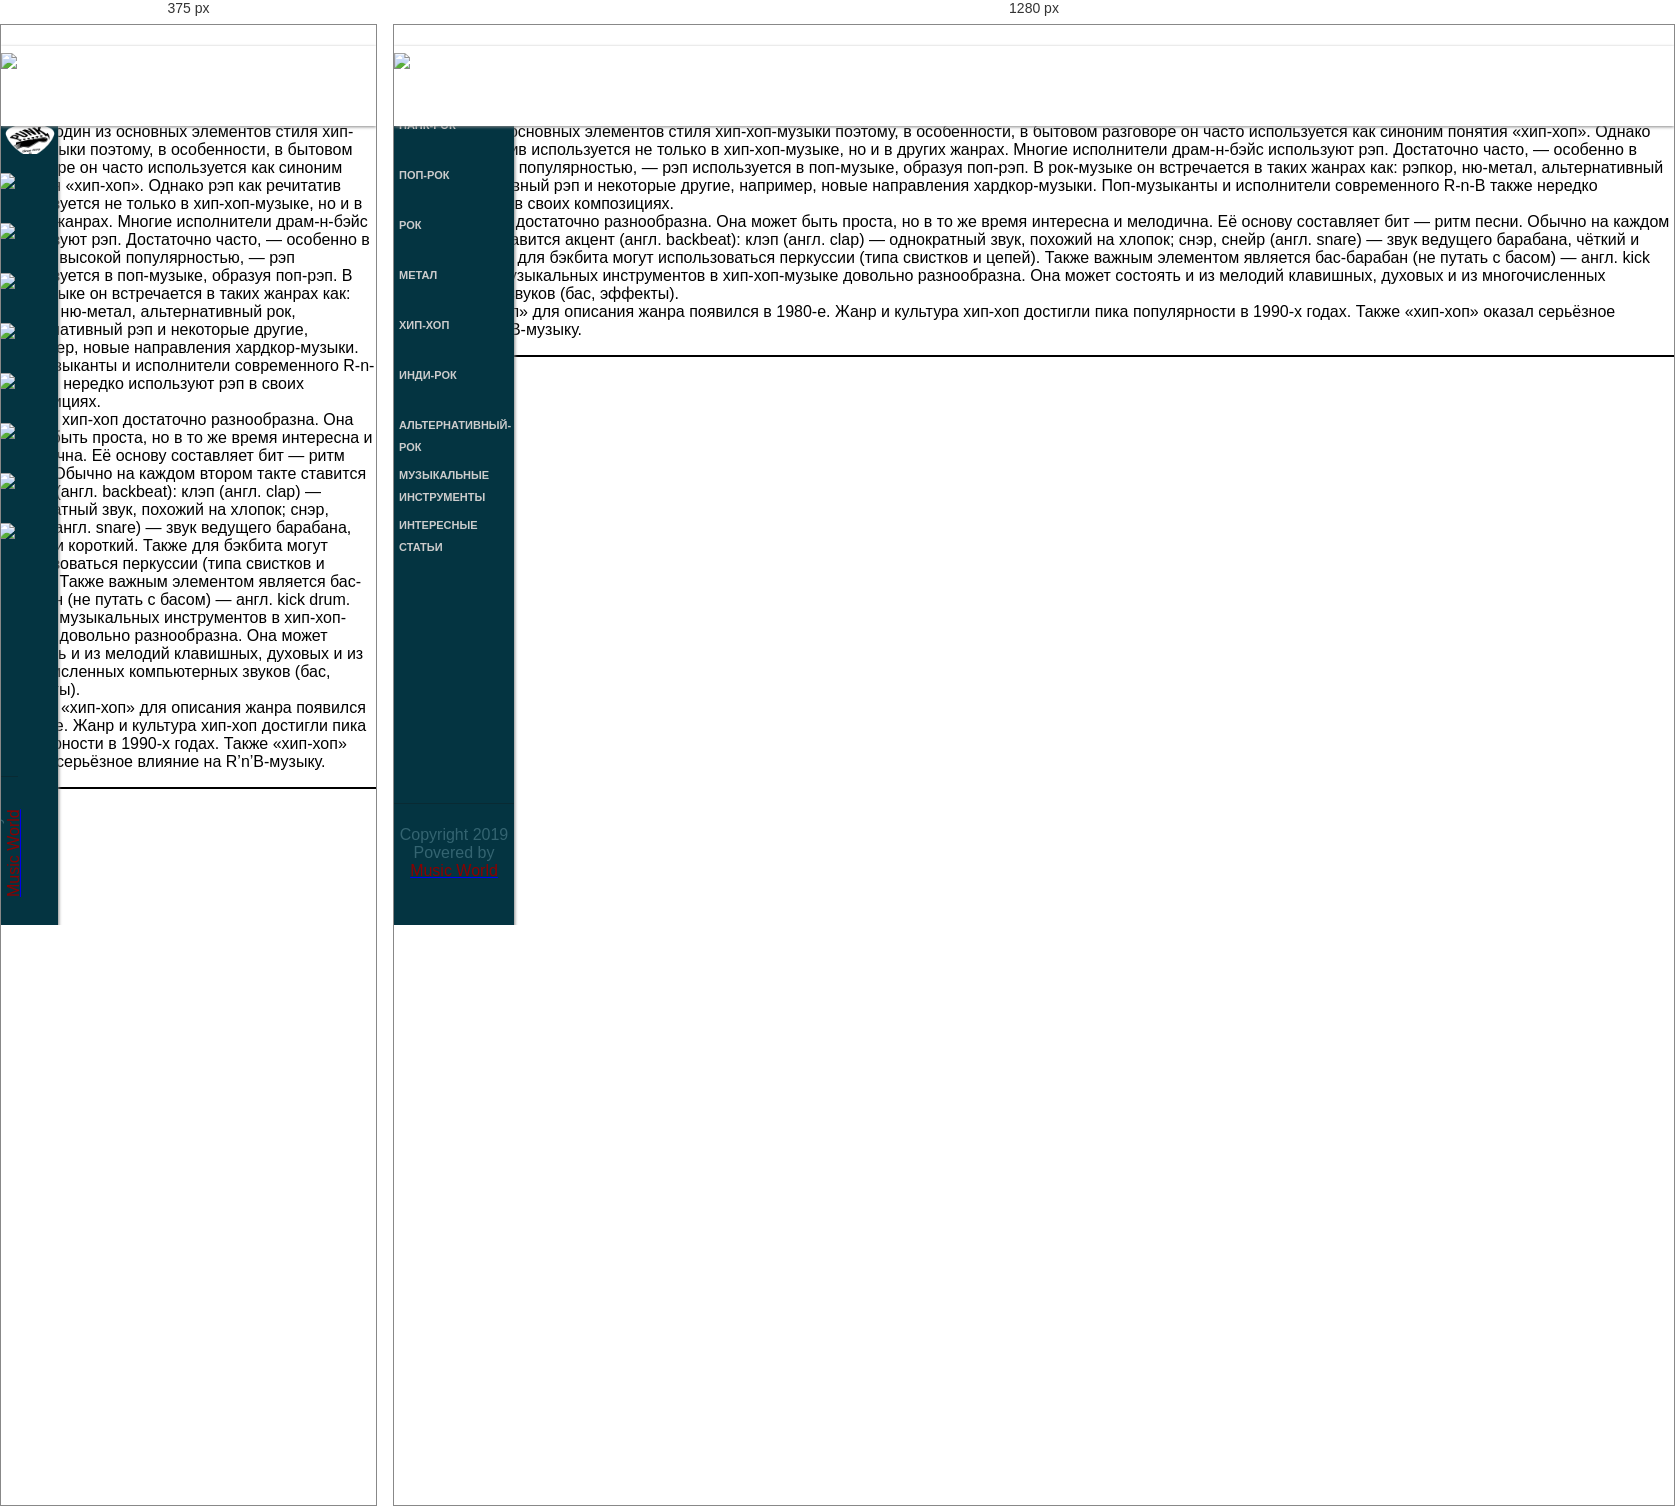
Rendered at 375 px and 1280 px, left to right.

<!-- file: rap.html -->
<!DOCTYPE html>
<html lang="ru">
<head>
    <meta charset="UTF-8">
    <meta name="viewport" content="width=device-width, initial-scale=1">
    <title>Music World</title>
    <link rel="stylesheet" href="https://stackpath.bootstrapcdn.com/bootstrap/4.1.3/css/bootstrap.min.css"
          integrity="sha384-MCw98/SFnGE8fJT3GXwEOngsV7Zt27NXFoaoApmYm81iuXoPkFOJwJ8ERdknLPMO" crossorigin="anonymous">
    <link rel="stylesheet" href="https://use.fontawesome.com/releases/v5.5.0/css/all.css"
          integrity="sha384-B4dIYHKNBt8Bc12p+WXckhzcICo0wtJAoU8YZTY5qE0Id1GSseTk6S+L3BlXeVIU" crossorigin="anonymous">
    <link href="https://fonts.googleapis.com/css?family=Indie+Flower" rel="stylesheet">
    <link rel="stylesheet" type="text/css" href="main1.css">
    <style>
        body
        li {
            list-style-type: none; /* Убираем маркеры */
        }
        ul {
            margin-left: 0; /* Отступ слева в браузере IE и Opera */
            padding-left: 0; /* Отступ слева в браузере Firefox, Safari, Chrome */
        }

    </style>
</head>
<body background="static-background.png">

<header>
    <div class="head">
        <div class="ico"><a href="../index1.html"><img src="menu_logs/logo.png" ></a> </div>
    </div>
</header>

<nav id="menuVertical">
    <ul>
        <li><a href="punk-rock.html"><div class="img_n"><img src="menu_logs/punk_logo.png" ></div><span>Панк-Рок</span></a>
            <ul>
                <li><a href="sum_41.html">Sum-41</a></li>
                <li><a href="Blink-182.html">Blink-182</a></li>
                <li><a href="GreenDay.html">Green Day</a></li>
            </ul>
        </li>
        <li><a href="pop-rock.html"><div class="img_n"><img src="menu_logs/pop_logo.png" ></div><span>Поп-Рок</span></a>
            <ul>
                <li><a href="NBHD.html">The Neighbourhood</a></li>
                <li><a href="Panic!%20At%20the%20Disco.html">Panic! At the Disco</a></li>
            </ul>
        </li>
        <li><a href="rock.html"><div class="img_n"><img src="menu_logs/rock_logo.png" ></div><span>Рок</span></a>
            <ul>
                <li><a href="#3-1">Main</a></li>
                <li><a href="#3-2">Details</a></li>
                <li><a href="#3-2">Details</a></li>
            </ul>
        </li>
        <li><a href="metal.html"><div class="img_n"><img src="menu_logs/metal_logo.png" ></div><span>Метал</span></a>
            <ul>
                <li><a href="#4-1">Main</a></li>
                <li><a href="#4-2">Details</a></li>
                <li><a href="#4-2">Details</a></li>
            </ul>
        </li>
        <li><a href="rap.html"><div class="img_n"><img src="menu_logs/hip_logo.png" ></div><span>Хип-Хоп</span></a>
            <ul>
                <li><a href="#4-1">Main</a></li>
                <li><a href="#4-2">Details</a></li>

            </ul>
        </li>
        <li><a href="indi-rock.html"><div class="img_n"><img src="menu_logs/indie_logo.png" ></div><span>Инди-рок</span></a>
            <ul>
                <li><a href="#4-1">Main</a></li>
                <li><a href="#4-2">Details</a></li>

            </ul>
        </li>
        <li><a href="alternative-rock.html"><div class="img_n"><img src="menu_logs/alt_logo.png" ></div><span>Альтернативный-рок</span>
        </a>
            <ul>
                <li><a href="#4-1">Main</a></li>
                <li><a href="#4-2">Details</a></li>
            </ul>
        </li>
        <li><a href="#1"><div class="img_n"><img src="menu_logs/muz.png" ></div><span>Музыкальные <br> инструменты</span>
        </a>
            <ul>
                <li><a href="guitar.html">Гитара</a></li>
                <li><a href="piano.html">Клавишные</a></li>
                <li><a href="drums.html">Ударные</a></li>
                <li><a href="souls.html">Духовые</a></li>
            </ul>
        </li>
        <li><a href="#2"><div class="img_n"><img src="menu_logs/stat.png" ></div><span>Интересные статьи</span>
        </a>
            <ul>
                <li><a href="top-20.html">Топ необычных <br> инструментов</a></li>
                <li><a href="picasso_guitar.html">Гитара Пикассо</a></li>
            </ul>
        </li>
    </ul>
</nav>
<div class="menu">
    <div class="footer">Copyright 2019<br>
        Povered by <a href="#1"><font color="#8b0000">Music World</font></a>
    </div>
</div>
<body background="static-background.png">
<div class="container-fluid main-container">
    <div class="container">
        <div class="row">
            <div class="col-12 text-center">
<h1 align="center"><i>Хип-хоп</i></h1>
            </div>
                <div class="col-12 text-center">
            <hr width="200px" color="black"/>
                </div>
        </div>
        <div class="row">
            <div class="col-12 text-center">
<p><strong>Рэп</strong> — один из основных элементов стиля хип-хоп-музыки
    поэтому, в особенности, в бытовом разговоре он часто
    используется как синоним понятия «хип-хоп». Однако рэп
    как речитатив используется не только в хип-хоп-музыке,
    но и в других жанрах. Многие исполнители драм-н-бэйс используют рэп.
    Достаточно часто, — особенно в связи с высокой популярностью, — рэп
    используется в поп-музыке, образуя поп-рэп. В рок-музыке он
    встречается в таких жанрах как: рэпкор, ню-метал, альтернативный рок,
    альтернативный рэп и некоторые другие, например, новые
    направления хардкор-музыки. Поп-музыканты и исполнители
    современного R-n-B также нередко используют рэп в своих композициях.
    <br/>
    Музыка хип-хоп достаточно разнообразна. Она может быть
    проста, но в то же время интересна и мелодична.
    Её основу составляет бит — ритм песни.
    Обычно на каждом втором такте ставится акцент
    (англ. backbeat): клэп (англ. clap) — однократный звук,
    похожий на хлопок; снэр, снейр (англ. snare) — звук
    ведущего барабана, чёткий и короткий. Также для бэкбита
    могут использоваться перкуссии (типа свистков и цепей).
    Также важным элементом является бас-барабан (не путать с басом) — англ.
    kick drum. Партия музыкальных инструментов в хип-хоп-музыке
    довольно разнообразна. Она может состоять и из мелодий клавишных,
    духовых и из многочисленных компьютерных звуков (бас, эффекты).
    <br/>
    Термин «хип-хоп» для описания жанра появился в 1980-е.
    Жанр и культура хип-хоп достигли пика популярности в 1990-х годах.
    Также «хип-хоп» оказал серьёзное влияние на R’n’B-музыку.
</p>
            </div>
            </div>
            <div class="col-12 text-center">
<hr color="black"/>
            </div>
        </div>
</div>
<script src="https://code.jquery.com/jquery-3.3.1.slim.min.js"
        integrity="sha384-q8i/X+965DzO0rT7abK41JStQIAqVgRVzpbzo5smXKp4YfRvH+8abtTE1Pi6jizo"
        crossorigin="anonymous"></script>
<script src="https://cdnjs.cloudflare.com/ajax/libs/popper.js/1.14.3/umd/popper.min.js"
        integrity="sha384-ZMP7rVo3mIykV+2+9J3UJ46jBk0WLaUAdn689aCwoqbBJiSnjAK/l8WvCWPIPm49"
        crossorigin="anonymous"></script>
<script src="https://stackpath.bootstrapcdn.com/bootstrap/4.1.3/js/bootstrap.min.js"
        integrity="sha384-ChfqqxuZUCnJSK3+MXmPNIyE6ZbWh2IMqE241rYiqJxyMiZ6OW/JmZQ5stwEULTy"
        crossorigin="anonymous"></script>
</body>
</html>

/* @media block from main1.css */
@media screen and (max-width: 1152px){
    .menu{
        width: 57px;
        transition: .3s;
    }

    #menuVertical ul li a{
        width: 57px;
        transition: .3s;
    }

    #menuVertical ul li{
        width: 57px;
    }

    #menuVertical ul li ul li a{
        left: -141px;
    }

    span{
        display: none;
    }

    .footer{
        transform: rotate(-90deg);
        left: -77px;
        border-right: 1px solid rgb(9,42,51);
        height: 24px;
        bottom: 77px;
        text-align: left;
        padding-left: 11px;
        padding-bottom: 25px;
        padding-top: 6px;
    }

    .img_n img{
        height: 35px;
        margin-left: -7px;
        margin-top: 9px;
    }
}

/* @media block from main1.css */
@media screen and (min-width: 1152px){
    .img_n img{
        display: none;
    }
}